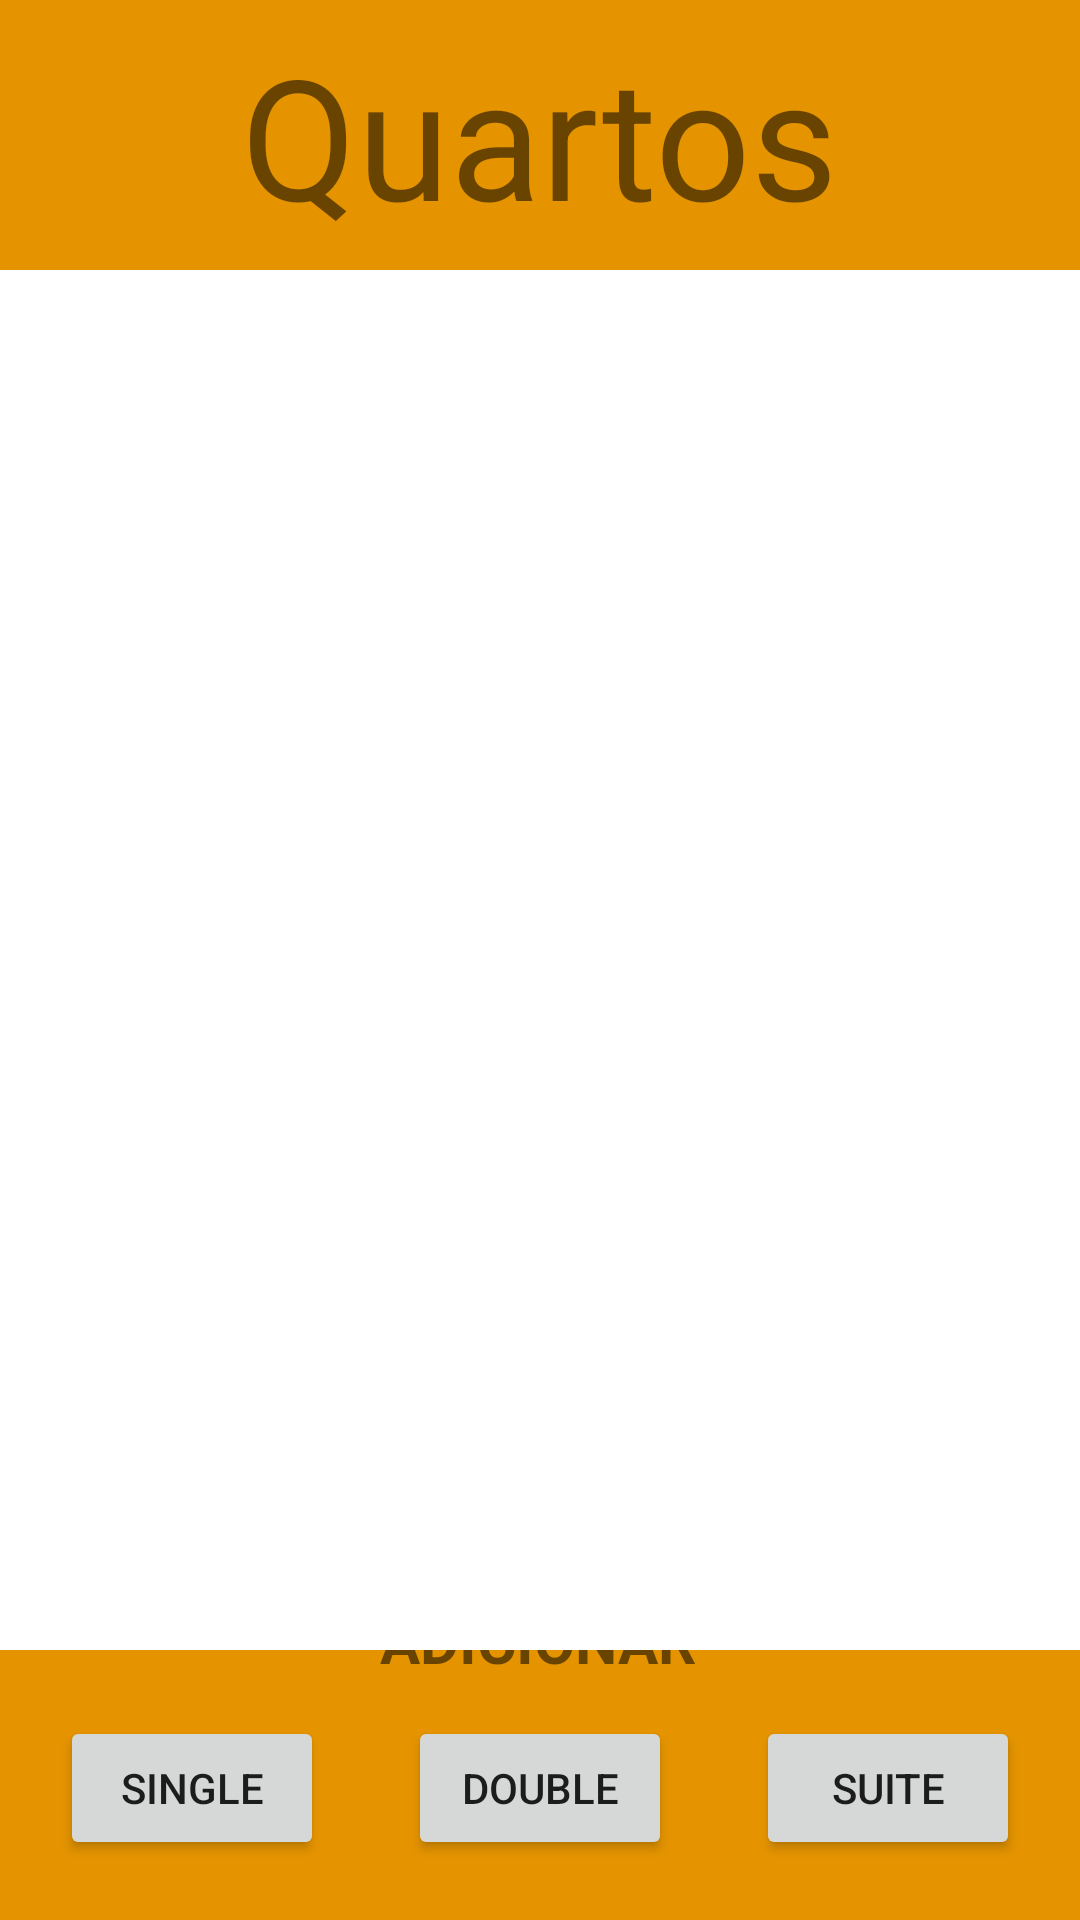

This screen was rendered from an Android layout file. Write that file and the resources it references.
<!-- AndroidManifest.xml: application theme Theme.Hotel -->
<!-- res/layout/activity_quartos.xml -->
<?xml version="1.0" encoding="utf-8"?>

<androidx.constraintlayout.widget.ConstraintLayout xmlns:android="http://schemas.android.com/apk/res/android"
    xmlns:app="http://schemas.android.com/apk/res-auto"
    xmlns:tools="http://schemas.android.com/tools"
    android:layout_width="match_parent"
    android:layout_height="match_parent"
    tools:context=".QuartosActivity">

    <androidx.constraintlayout.widget.ConstraintLayout
        android:id="@+id/constraintLayout3"
        android:layout_width="0dp"
        android:layout_height="0dp"
        android:layout_marginBottom="550dp"
        android:background="#e59400"
        android:onClick="addDouble"
        app:layout_constraintBottom_toBottomOf="parent"
        app:layout_constraintEnd_toEndOf="parent"
        app:layout_constraintHorizontal_bias="1.0"
        app:layout_constraintStart_toStartOf="parent"
        app:layout_constraintTop_toTopOf="parent"
        app:layout_constraintVertical_bias="1.0">

        <ImageView
            android:id="@+id/imageView7"
            android:layout_width="83dp"
            android:layout_height="93dp"
            android:layout_marginStart="20dp"
            android:src="@drawable/ic_baseline_keyboard_arrow_left_24"
            app:layout_constraintBottom_toBottomOf="@+id/textView7"
            app:layout_constraintEnd_toStartOf="@+id/textView"
            app:layout_constraintStart_toStartOf="parent"
            app:layout_constraintTop_toTopOf="@+id/textView7" />

        <TextView
            android:id="@+id/textView7"
            android:layout_width="wrap_content"
            android:layout_height="wrap_content"
            android:text="Quartos"
            android:textSize="56sp"
            app:layout_constraintBottom_toBottomOf="parent"
            app:layout_constraintEnd_toEndOf="parent"
            app:layout_constraintStart_toStartOf="parent"
            app:layout_constraintTop_toTopOf="parent" />

        <ImageView
            android:id="@+id/imageView12"
            android:layout_width="83dp"
            android:layout_height="93dp"
            android:layout_marginEnd="20dp"
            android:src="@drawable/ic_baseline_keyboard_arrow_right_24"
            app:layout_constraintBottom_toBottomOf="@+id/textView7"
            app:layout_constraintEnd_toEndOf="parent"
            app:layout_constraintStart_toEndOf="@+id/textView"
            app:layout_constraintTop_toTopOf="@+id/textView7" />

    </androidx.constraintlayout.widget.ConstraintLayout>

    <ListView
        android:id="@+id/lvQuartos"
        android:layout_width="match_parent"
        android:layout_height="match_parent"
        android:layout_marginStart="10dp"
        android:layout_marginTop="179dp"
        android:layout_marginEnd="10dp"
        android:layout_marginBottom="80dp"
        app:layout_constraintBottom_toTopOf="@+id/constraintLayout5"
        app:layout_constraintEnd_toEndOf="parent"
        app:layout_constraintStart_toStartOf="parent"
        app:layout_constraintTop_toBottomOf="@+id/constraintLayout3" />

    <androidx.constraintlayout.widget.ConstraintLayout
        android:id="@+id/constraintLayout5"
        android:layout_width="match_parent"
        android:layout_height="match_parent"
        android:layout_marginTop="550dp"
        android:background="#e59400"
        app:layout_constraintBottom_toBottomOf="parent"
        app:layout_constraintEnd_toEndOf="parent"
        app:layout_constraintHorizontal_bias="0.0"
        app:layout_constraintStart_toStartOf="parent"
        app:layout_constraintTop_toTopOf="parent">

        <Button
            android:id="@+id/Single"
            android:layout_width="wrap_content"
            android:layout_height="wrap_content"
            android:layout_marginStart="20dp"
            android:onClick="addSingle"
            android:text="Single"
            app:layout_constraintBottom_toBottomOf="@+id/Double"
            app:layout_constraintStart_toStartOf="parent"
            app:layout_constraintTop_toTopOf="@+id/Double"
            app:layout_constraintVertical_bias="0.506" />

        <Button
            android:id="@+id/Suite"
            android:layout_width="wrap_content"
            android:layout_height="wrap_content"
            android:layout_marginEnd="20dp"
            android:onClick="addSuite"
            android:text="Suite"
            app:layout_constraintBottom_toBottomOf="@+id/Double"
            app:layout_constraintEnd_toEndOf="parent"
            app:layout_constraintTop_toTopOf="@+id/Double" />

        <Button
            android:id="@+id/Double"
            android:layout_width="wrap_content"
            android:layout_height="wrap_content"
            android:layout_marginBottom="20dp"
            android:onClick="addDouble"
            android:text="Double"
            app:layout_constraintBottom_toBottomOf="parent"
            app:layout_constraintEnd_toEndOf="parent"
            app:layout_constraintStart_toStartOf="parent"
            app:layout_constraintTop_toTopOf="@+id/textView9"
            app:layout_constraintVertical_bias="1.0" />

        <TextView
            android:id="@+id/textView9"
            android:layout_width="wrap_content"
            android:layout_height="wrap_content"
            android:layout_marginBottom="80dp"
            android:text="ADICIONAR"
            android:textSize="20sp"
            android:textStyle="bold"
            app:layout_constraintBottom_toBottomOf="parent"
            app:layout_constraintEnd_toEndOf="parent"
            app:layout_constraintHorizontal_bias="0.498"
            app:layout_constraintStart_toStartOf="parent"
            app:layout_constraintTop_toTopOf="parent"
            app:layout_constraintVertical_bias="1.0" />

    </androidx.constraintlayout.widget.ConstraintLayout>

</androidx.constraintlayout.widget.ConstraintLayout>
<!-- resources referenced by this layout -->
<resources>
  <style name="Theme.Hotel" parent="Theme.MaterialComponents.DayNight.DarkActionBar">
          
          <item name="colorPrimary">@color/purple_500</item>
          <item name="colorPrimaryVariant">@color/purple_700</item>
          <item name="colorOnPrimary">@color/white</item>
          
          <item name="colorSecondary">@color/teal_200</item>
          <item name="colorSecondaryVariant">@color/teal_700</item>
          <item name="colorOnSecondary">@color/black</item>
          
          <item name="android:statusBarColor" tools:targetApi="l">?attr/colorPrimaryVariant</item>
          
      </style>
  <!-- not gathered from this repository: default colours our renderer supplied (Android Studio template values) -->
  <color name="purple_500">#FF6200EE</color>
  <color name="purple_700">#FF3700B3</color>
  <color name="teal_200">#FF03DAC5</color>
  <color name="teal_700">#FF018786</color>
  <color name="black">#FF000000</color>
  <color name="white">#FFFFFFFF</color>
</resources>
